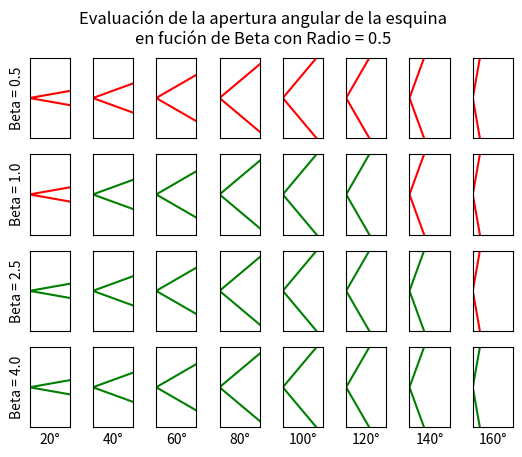
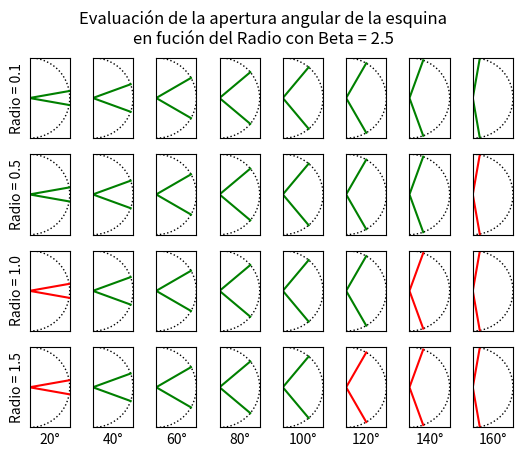

Reproduce these figures in Python, in order.
'''
Created on May 8, 2024

[redacted]
'''

import os
import csv
import math
import numpy as np
import matplotlib.pyplot as plt
from matplotlib.patches import Circle

def points_distance(p1, p2):
    x1 = p1[0]
    y1 = p1[1]
    x2 = p2[0]
    y2 = p2[1]
    x = x1 - x2
    y = y1 - y2
    d = math.sqrt(x*x + y*y)
    return d

def signed_triangle_area(p0, p1, p2):
    return ((p2[1] - p1[1]) * p0[0] - (p2[0] - p1[0]) * p0[1] + p2[0] * p1[1] - p2[1] * p1[0])


def plot_bratio():
    angles = [x for x in range(10, 90, 10)]
    radius = 0.5
    bratios = [0.5, 1., 2.5, 4.]
    
    fig, axs = plt.subplots(len(bratios), len(angles), sharex=True, sharey=True)
    fig.suptitle(f'Evaluación de la apertura angular de la esquina\nen fución de Beta con Radio = {radius}')
    
    for i, bratio, ax_rows in zip(range(0, len(bratios)), bratios, axs):
        for j, ax, angle in zip(range(0, len(angles)), ax_rows, angles):
            ax.set_aspect('equal', 'box')
            if (len(bratios))-1 == i:
                ax.set_xlabel(f'{2*angle}°')
            
            theta = angle * math.pi / 180
            x1 = math.cos(theta)
            y1 = math.sin(theta)
            x2 = math.cos(-theta)
            y2 = math.sin(-theta)
            
            p0 = (0, 0)
            p1 = (x1, y1)
            p2 = (x2, y2)
            
            triangle_b = points_distance(p1, p2)
            triangle_h = math.fabs(signed_triangle_area(p0, p1, p2)) / triangle_b
            bRatio = 2.5
            
            valid = True
            if (triangle_b < (radius / bratio)) or (triangle_h < (radius / bratio)):
                valid = False
            
            x = [x1, 0, x2]
            y = [y1, 0, y2]
            color = 'g' if valid else 'r'
            ax.plot(x, y, color)
            circle = Circle((0, 0), 1, fill=False, linestyle=':')
            ax.add_patch(circle)
            ax.set_xlim((0., radius))
            ax.set_ylim((-radius, radius))
            ax.set_xticks([])
            ax.set_xticks([], minor=True)
            ax.set_yticks([])
            ax.set_yticks([], minor=True)
            
            if 0 == j:
                ax.set_ylabel(f'Beta = {bratio}')
            ax.grid(True)

def plot_bratio_vs_radius():
    angles = [x for x in range(10, 90, 10)]
    radii = [0.1, 0.5, 1., 1.5]
    bratio = 2.5
    
    fig, axs = plt.subplots(len(radii), len(angles), sharex=True, sharey=True)
    fig.suptitle(f'Evaluación de la apertura angular de la esquina\nen fución del Radio con Beta = {bratio}')
    
    for i, radius, ax_rows in zip(range(0, len(radii)), radii, axs):
        for j, ax, angle in zip(range(0, len(angles)), ax_rows, angles):
            ax.set_aspect('equal', 'box')
            if (len(radii))-1 == i:
                ax.set_xlabel(f'{2*angle}°')
            
            theta = angle * math.pi / 180
            x1 = math.cos(theta)
            y1 = math.sin(theta)
            x2 = math.cos(-theta)
            y2 = math.sin(-theta)
            
            p0 = (0, 0)
            p1 = (x1, y1)
            p2 = (x2, y2)
            
            triangle_b = points_distance(p1, p2)
            triangle_h = math.fabs(signed_triangle_area(p0, p1, p2)) / triangle_b
            
            valid = True
            if (triangle_b < (radius / bratio)) or (triangle_h < (radius / bratio)):
                valid = False
            
            x = [x1, 0, x2]
            y = [y1, 0, y2]
            color = 'g' if valid else 'r'
            ax.plot(x, y, color)
            circle = Circle((0, 0), 1, fill=False, linestyle=':')
            ax.add_patch(circle)
            ax.set_xlim((0., 1.))
            ax.set_ylim((-1., 1.))
            ax.set_xticks([])
            ax.set_xticks([], minor=True)
            ax.set_yticks([])
            ax.set_yticks([], minor=True)
            
            if 0 == j:
                ax.set_ylabel(f'Radio = {radius}')
            
            ax.grid(True)

if __name__ == '__main__':
    
    plot_bratio()
    plot_bratio_vs_radius()
    
    plt.show()